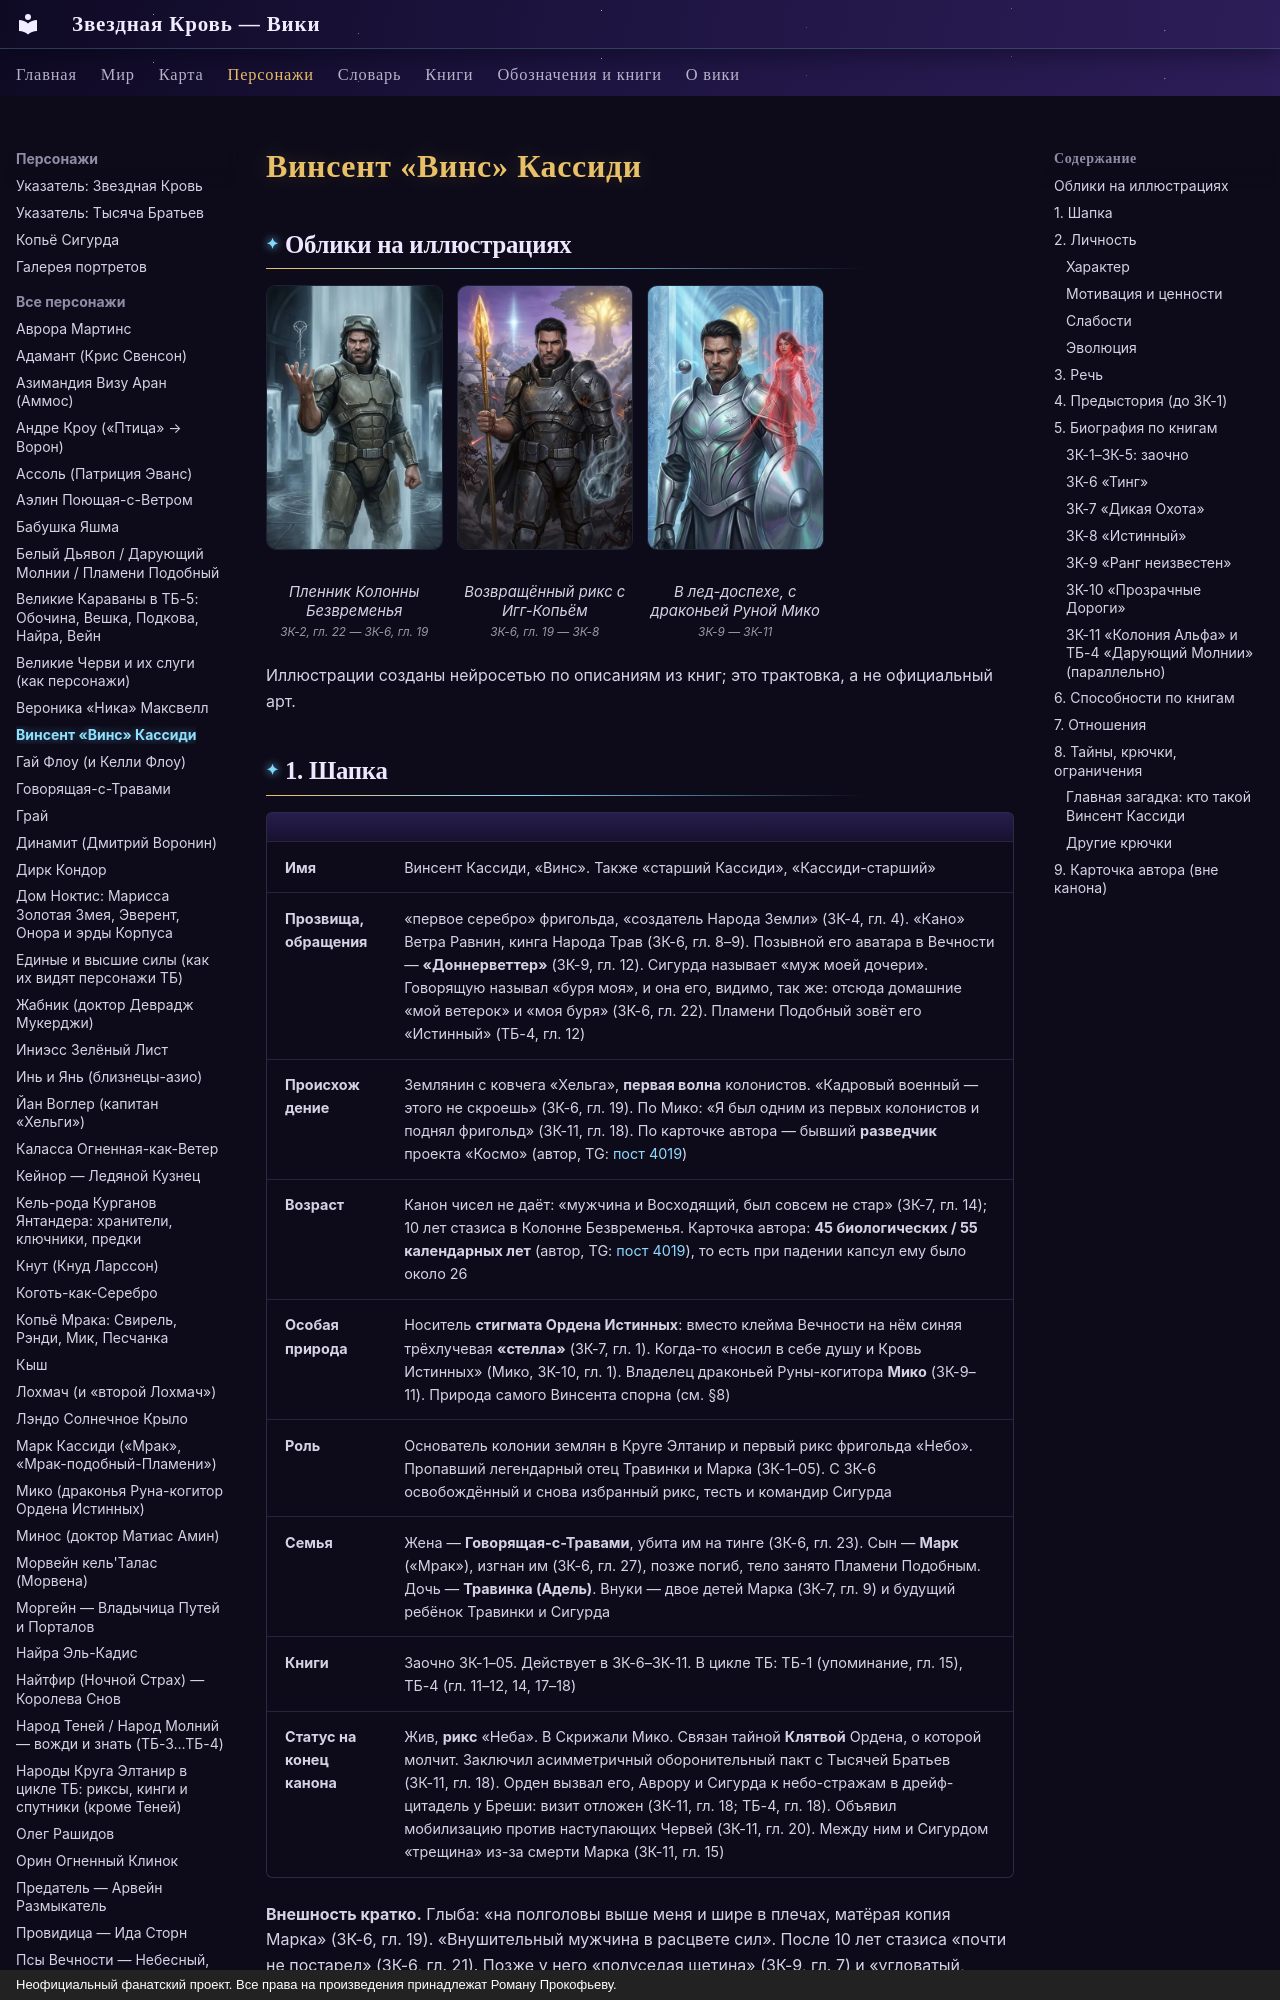

repository: evgenykzz2/Starblood · page: personazhi/vinsent/index.html · generator: mkdocs · copyright: Неофициальный фанатский проект. Все права на произведения принадлежат Роману Прокофьеву.

# Винсент «Винс» Кассиди


## Облики на иллюстрациях

<div class="portrait-grid" markdown>
<figure markdown="span">
  [![Винсент Кассиди: Пленник Колонны Безвременья](../assets/portrety/017_s.webp){ loading=lazy }](../assets/portrety/017.webp)
  <figcaption>Пленник Колонны Безвременья<br><small>ЗК-2, гл. 22 — ЗК-6, гл. 19</small></figcaption>
</figure>
<figure markdown="span">
  [![Винсент Кассиди: Возвращённый рикс с Игг-Копьём](../assets/portrety/018_s.webp){ loading=lazy }](../assets/portrety/018.webp)
  <figcaption>Возвращённый рикс с Игг-Копьём<br><small>ЗК-6, гл. 19 — ЗК-8</small></figcaption>
</figure>
<figure markdown="span">
  [![Винсент Кассиди: В лед-доспехе, с драконьей Руной Мико](../assets/portrety/019_s.webp){ loading=lazy }](../assets/portrety/019.webp)
  <figcaption>В лед-доспехе, с драконьей Руной Мико<br><small>ЗК-9 — ЗК-11</small></figcaption>
</figure>
</div>

Иллюстрации созданы нейросетью по описаниям из книг; это трактовка, а не официальный арт.

## 1. Шапка

| | |
|---|---|
| **Имя** | Винсент Кассиди, «Винс». Также «старший Кассиди», «Кассиди-старший» |
| **Прозвища, обращения** | «первое серебро» фригольда, «создатель Народа Земли» (ЗК-4, гл. 4). «Кано» Ветра Равнин, кинга Народа Трав (ЗК-6, гл. 8–9). Позывной его аватара в Вечности — **«Доннерветтер»** (ЗК-9, гл. 12). Сигурда называет «муж моей дочери». Говорящую называл «буря моя», и она его, видимо, так же: отсюда домашние «мой ветерок» и «моя буря» (ЗК-6, гл. 22). Пламени Подобный зовёт его «Истинный» (ТБ-4, гл. 12) |
| **Происхождение** | Землянин с ковчега «Хельга», **первая волна** колонистов. «Кадровый военный — этого не скроешь» (ЗК-6, гл. 19). По Мико: «Я был одним из первых колонистов и поднял фригольд» (ЗК-11, гл. 18). По карточке автора — бывший **разведчик** проекта «Космо» (автор, TG: [пост 4019](https://t.me/prokofiev_litrpg/4019)) |
| **Возраст** | Канон чисел не даёт: «мужчина и Восходящий, был совсем не стар» (ЗК-7, гл. 14); 10 лет стазиса в Колонне Безвременья. Карточка автора: **45 биологических / 55 календарных лет** (автор, TG: [пост 4019](https://t.me/prokofiev_litrpg/4019)), то есть при падении капсул ему было около 26 |
| **Особая природа** | Носитель **стигмата Ордена Истинных**: вместо клейма Вечности на нём синяя трёхлучевая **«стелла»** (ЗК-7, гл. 1). Когда-то «носил в себе душу и Кровь Истинных» (Мико, ЗК-10, гл. 1). Владелец драконьей Руны-когитора **Мико** (ЗК-9–11). Природа самого Винсента спорна (см. §8) |
| **Роль** | Основатель колонии землян в Круге Элтанир и первый рикс фригольда «Небо». Пропавший легендарный отец Травинки и Марка (ЗК-1–05). С ЗК-6 освобождённый и снова избранный рикс, тесть и командир Сигурда |
| **Семья** | Жена — **Говорящая-с-Травами**, убита им на тинге (ЗК-6, гл. 23). Сын — **Марк** («Мрак»), изгнан им (ЗК-6, гл. 27), позже погиб, тело занято Пламени Подобным. Дочь — **Травинка (Адель)**. Внуки — двое детей Марка (ЗК-7, гл. 9) и будущий ребёнок Травинки и Сигурда |
| **Книги** | Заочно ЗК-1–05. Действует в ЗК-6–ЗК-11. В цикле ТБ: ТБ-1 (упоминание, гл. 15), ТБ-4 (гл. 11–12, 14, 17–18) |
| **Статус на конец канона** | Жив, **рикс** «Неба». В Скрижали Мико. Связан тайной **Клятвой** Ордена, о которой молчит. Заключил асимметричный оборонительный пакт с Тысячей Братьев (ЗК-11, гл. 18). Орден вызвал его, Аврору и Сигурда к небо-стражам в дрейф-цитадель у Бреши: визит отложен (ЗК-11, гл. 18; ТБ-4, гл. 18). Объявил мобилизацию против наступающих Червей (ЗК-11, гл. 20). Между ним и Сигурдом «трещина» из-за смерти Марка (ЗК-11, гл. 15) |

**Внешность кратко.** Глыба: «на полголовы выше меня и шире в плечах, матёрая копия Марка» (ЗК-6, гл. 19). «Внушительный мужчина в расцвете сил». После 10 лет стазиса «почти не постарел» (ЗК-6, гл. 21). Позже у него «полуседая щетина» (ЗК-9, гл. 7) и «угловатый, покрытый щетиной подбородок» (ТБ-4, гл. 12). Носит старый облегчённый солдатский доспех «Гардиан» без шлема (ЗК-6, гл. 22). В Вечности его аватар — «молодой брутальный воин, похожий на сына Марка» (ЗК-9, §4). Женщины фригольда «точили на него свои коготки» (ЗК-6, гл. 26; ЗК-7, гл. 14). По карточке автора: татуировка-шеврон проекта «Космо» на правом плече, «слабость к красивым женщинам с экзотической внешностью» (автор, TG: [пост 4019](https://t.me/prokofiev_litrpg/4019)).

---

## 2. Личность
